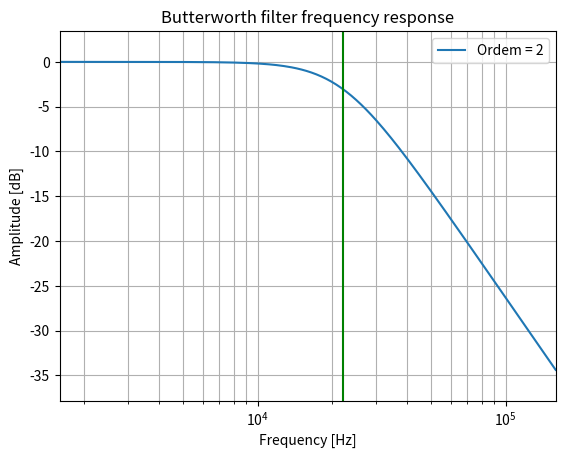

The matplotlib source for this figure:
from scipy import signal
import matplotlib.pyplot as plt
import numpy as np

Fn = 22e3
fc = 2*np.pi*Fn
N = 2

b, a = signal.butter(N, fc, 'low', analog=True)
w, h = signal.freqs(b, a)


plt.semilogx(w/(2*np.pi), 20 * np.log10(abs(h)), label=f'Ordem = {N}')
plt.title('Butterworth filter frequency response')
plt.xlabel('Frequency [Hz]')
plt.ylabel('Amplitude [dB]')
plt.margins(0, 0.1)
plt.grid(which='both', axis='both')
plt.axvline(Fn, color='green')  # cutoff frequency
plt.legend(loc='upper right')
plt.show()

Wc_square = a[2]
Wc = np.sqrt(a[2])
Q = Wc/a[1]
K = 3.0 - 1/Q
C = 1E-9
R = 1/(Wc*C)
R3 = 10E3
R4 = R3*(K-1)

print(f'R1 = {R}')
print(f'R3 = {R3}')
print(f'R4 = {R4}')
print(f'C2 = {C}')
print(f'Wc = {Wc}')
print(f'Q = {Q}')
print(f'K = {K}')
print(f'Eq = {a}')